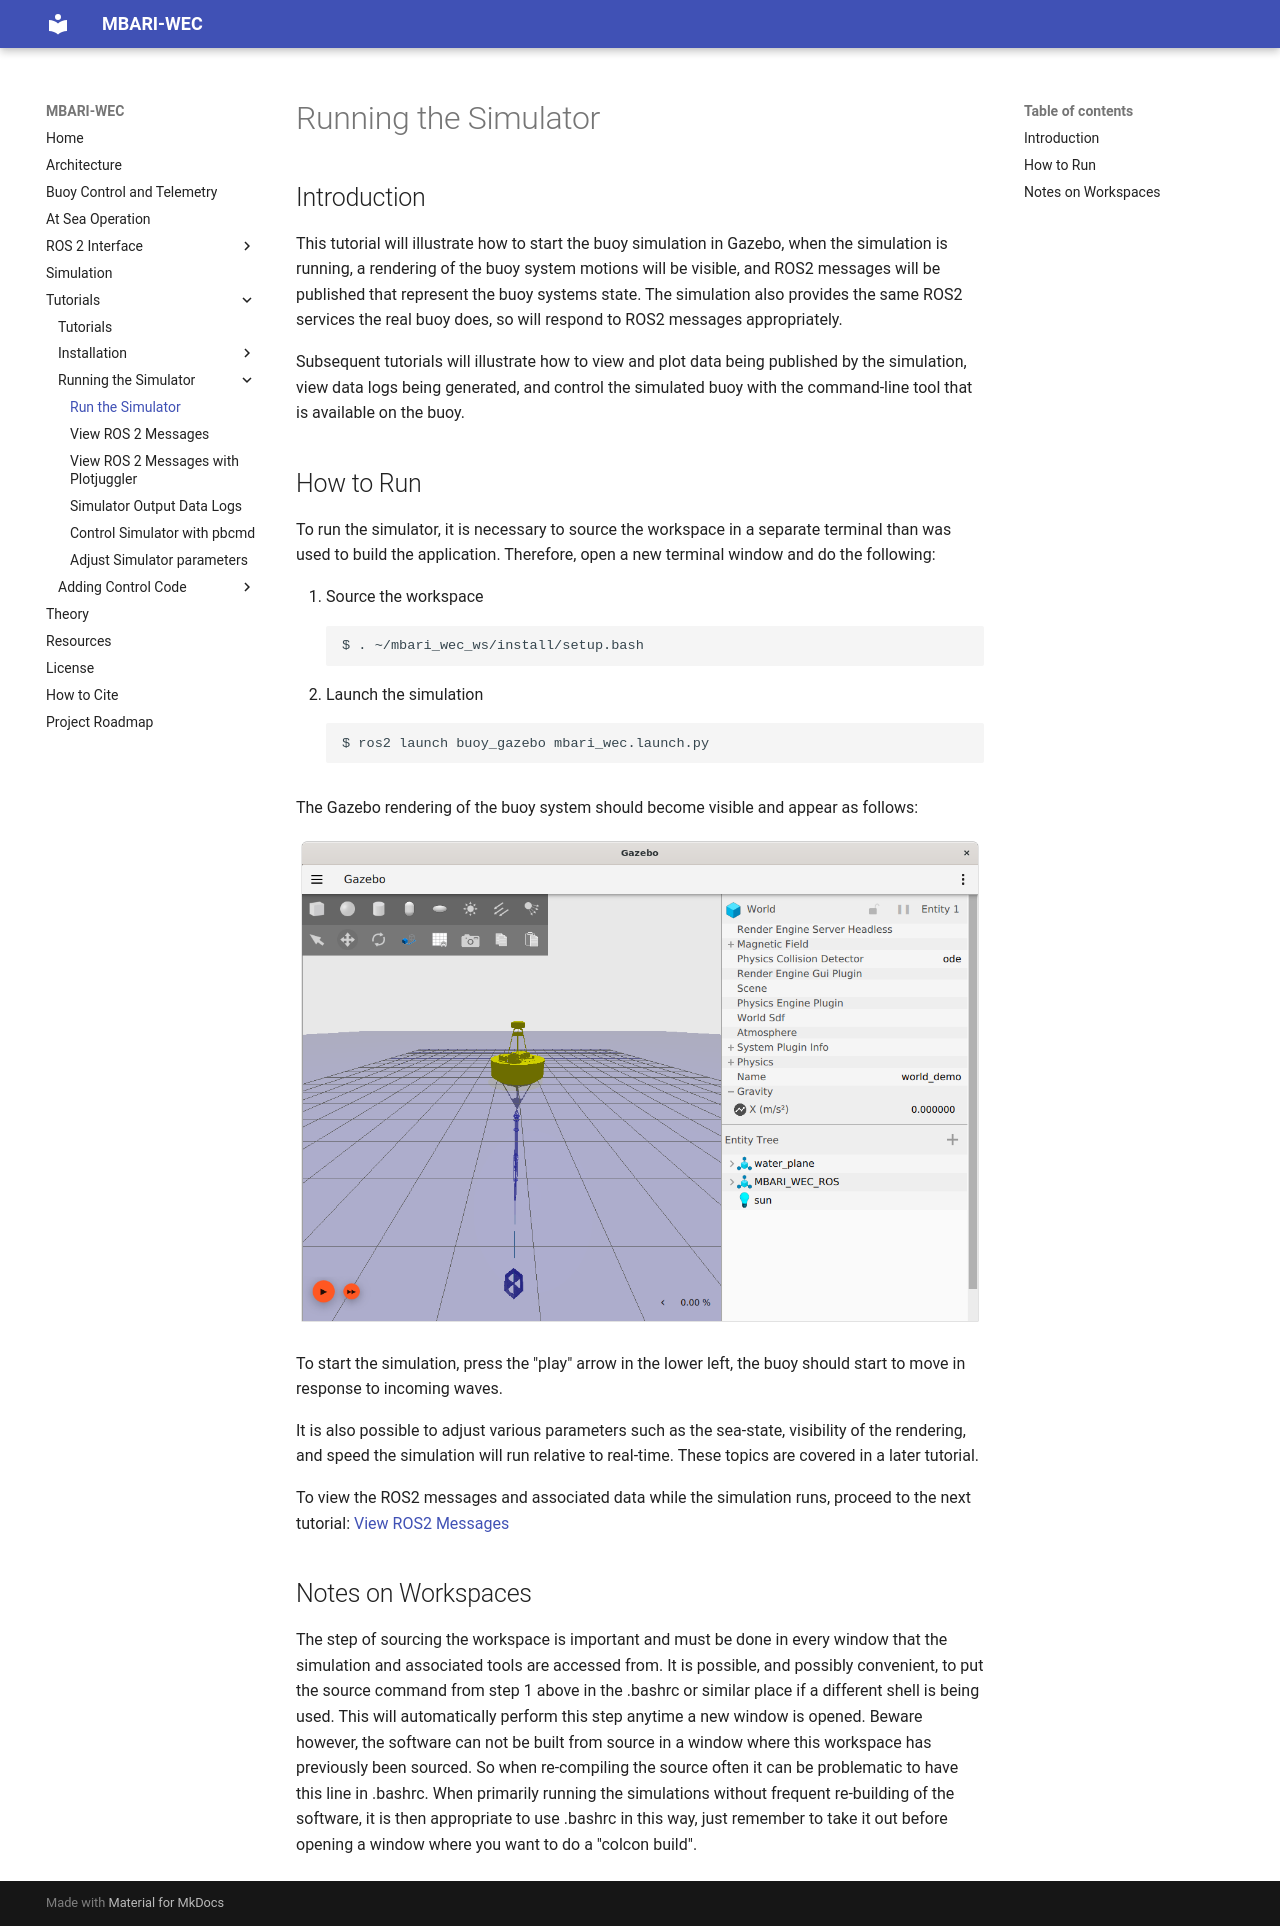

repository: osrf/mbari_wec · page: dev/Tutorials/Simulation/RunSimulator/index.html · generator: mkdocs

# Running the Simulator

## Introduction

This tutorial will illustrate how to start the buoy simulation in Gazebo, when the simulation is running, a rendering of the buoy system motions will be visible, and ROS2 messages will be published that represent the buoy systems state.  The simulation also provides the same ROS2 services the real buoy does, so will respond to ROS2 messages appropriately.

Subsequent tutorials will illustrate how to view and plot data being published by the simulation, view data logs being generated, and control the simulated buoy with the command-line tool that is available on the buoy.


## How to Run
To run the simulator, it is necessary to source the workspace in a separate terminal than was used to build the application.  Therefore, open a new terminal window and do the following:

1. Source the workspace
```
$ . ~/mbari_wec_ws/install/setup.bash
```
2. Launch the simulation
```
$ ros2 launch buoy_gazebo mbari_wec.launch.py 
```

The Gazebo rendering of the buoy system should become visible and appear as follows:

![here](images/BuoyGazebo.png)

To start the simulation, press the "play" arrow in the lower left, the buoy should start to move in response to incoming waves.

It is also possible to adjust various parameters such as the sea-state, visibility of the rendering, and speed the simulation will run relative to real-time.  These topics are covered in a later tutorial.

To view the ROS2 messages and associated data while the simulation runs, proceed to the next tutorial: [View ROS2 Messages](SimulatorOutputROS.md)

## Notes on Workspaces
The step of sourcing the workspace is important and must be done in every window that the simulation and associated tools are accessed from.  It is possible, and possibly convenient, to put the source command from step 1 above in the .bashrc or similar place if a different shell is being used.  This will automatically perform this step anytime a new window is opened.  Beware however, the software can not be built from source in a window where this workspace has previously been sourced.  So when re-compiling the source often it can be problematic to have this line in .bashrc.  When primarily running the simulations without frequent re-building of the software, it is then appropriate to use .bashrc in this way, just remember to take it out before opening a window where you want to do a "colcon build".
